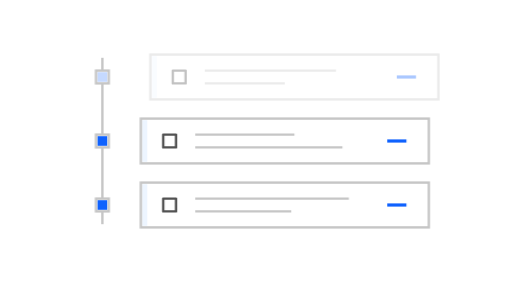
t = 0.00 s
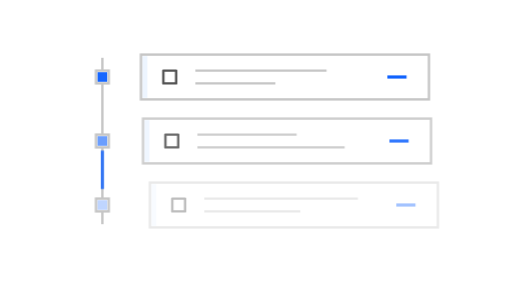
t = 0.90 s
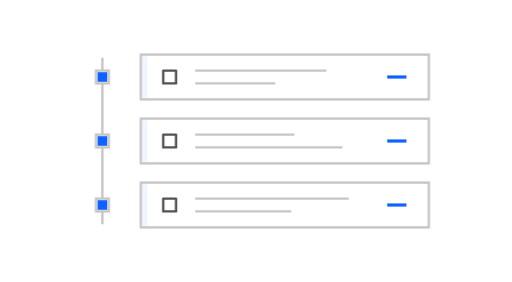
t = 1.82 s
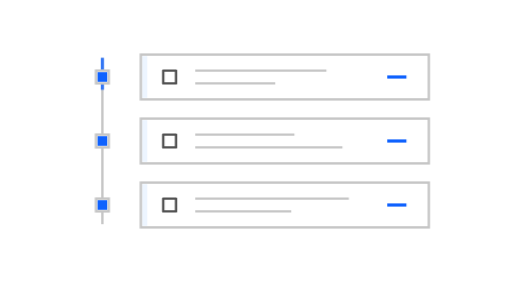
t = 2.75 s
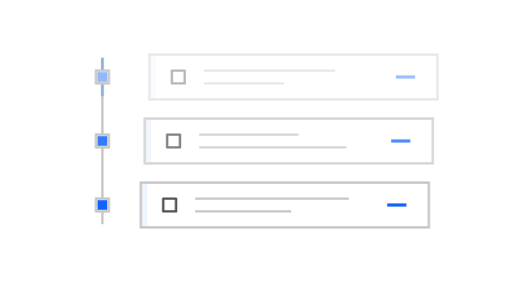
t = 3.69 s
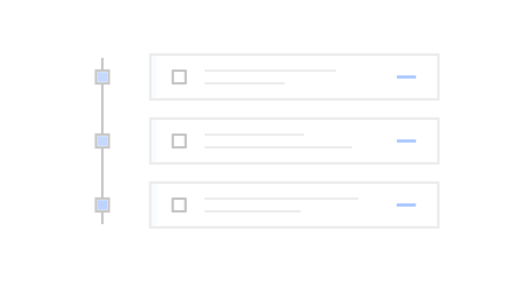
t = 4.70 s

The animated SVG that drew these frames (rendered in a browser with its animation timeline set to each time). Animation: 3 CSS @keyframes rules; one cycle of 5.56 s, repeats indefinitely.

<!--
Copyright (c) 2026 IBM Corp.
All rights reserved.

Licensed under the Apache License, Version 2.0 (the "License");
you may not use this file except in compliance with the License.
You may obtain a copy of the License at

http://www.apache.org/licenses/LICENSE-2.0

Unless required by applicable law or agreed to in writing, software
distributed under the License is distributed on an "AS IS" BASIS,
WITHOUT WARRANTIES OR CONDITIONS OF ANY KIND, either express or implied.
See the License for the specific language governing permissions and
limitations under the License.
-->
<svg xmlns="http://www.w3.org/2000/svg" id="event-stream" width="320" height="176" viewBox="0 0 320 176" role="img" aria-labelledby="event-stream-title event-stream-desc">
  <title id="event-stream-title">Ereignisfluss</title>
  <desc id="event-stream-desc">A blue pulse moves down a three-row event timeline while rows settle into place. Decorative audit loading activity; these shapes do not represent actual audit entries.</desc>
  <style>
#event-stream { --ink:#525252; --line:#c6c6c6; --faint:#e0e0e0; --surface:#fff;
      --soft:#edf5ff; --blue:#0f62fe; --muted-blue:#a6c8ff; overflow:visible; }
@media(prefers-color-scheme:dark) {
  #event-stream { --ink:#c6c6c6; --line:#525252; --faint:#393939; --surface:#262626;
        --soft:#24344b; --blue:#78a9ff; --muted-blue:#385c94; }
}
#event-stream[data-theme="light"] { --ink:#525252; --line:#c6c6c6; --faint:#e0e0e0;
  --surface:#fff; --soft:#edf5ff; --blue:#0f62fe; --muted-blue:#a6c8ff; }
#event-stream[data-theme="dark"] { --ink:#c6c6c6; --line:#525252; --faint:#393939;
  --surface:#262626; --soft:#24344b; --blue:#78a9ff; --muted-blue:#385c94; }
.event-stream-outline { fill:var(--surface); stroke:var(--line); stroke-width:1.5; }
.event-stream-hairline { fill:none; stroke:var(--faint); stroke-width:1; }
.event-stream-detail { fill:none; stroke:var(--ink); stroke-width:1.5; stroke-linejoin:round; }
.event-stream-track { fill:none; stroke:var(--line); stroke-width:1.5; }
.event-stream-accent { fill:none; stroke:var(--blue); stroke-width:2; }
.event-stream-blue { fill:var(--blue); }
.event-stream-muted { fill:var(--muted-blue); }
.event-stream-soft { fill:var(--soft); }
.event-stream-neutral { fill:var(--line); }
.event-stream-faint { fill:var(--faint); }
#event-stream[data-motion="reduce"] * { animation:none!important; }
@media(prefers-reduced-motion:reduce) {
  #event-stream * { animation:none!important; }
}

.event-stream-row { animation:event-row 4.8s cubic-bezier(.4,0,.2,1) infinite; }
.event-stream-row-2 { animation-delay:.38s; } .event-stream-row-3 { animation-delay:.76s; }
.event-stream-node { animation:event-node 4.8s ease-in-out infinite; }
.event-stream-node-2 { animation-delay:.38s; } .event-stream-node-3 { animation-delay:.76s; }
.event-stream-trace { stroke-dasharray:24 180; animation:event-trace 4.8s cubic-bezier(.4,0,.2,1) infinite; }
@keyframes event-row { 0%,100% { opacity:.35; transform:translateX(6px); } 22%,61% { opacity:1; transform:translateX(0); } 86% { opacity:.35; transform:translateX(6px); } }
@keyframes event-node { 0%,100% { opacity:.24; } 22%,61% { opacity:1; } 86% { opacity:.24; } }
@keyframes event-trace { 0% { stroke-dashoffset:204; opacity:0; } 12% { opacity:.8; } 70% { stroke-dashoffset:0; opacity:.8; } 86%,100% { stroke-dashoffset:0; opacity:0; } }
</style>

<path class="event-stream-track" d="M64 36v104"/>
<path class="event-stream-accent event-stream-trace" d="M64 36v104"/>
<g class="event-stream-row event-stream-row-1">
  <rect class="event-stream-outline" x="88" y="34" width="180" height="28"/>
  <rect class="event-stream-soft" x="89" y="35" width="3" height="26"/>
  <path class="event-stream-detail" d="M102 44h8v8h-8z"/>
  <path class="event-stream-track" d="M122 44h82m-82 8h50"/>
  <path class="event-stream-accent" d="M242 48h12"/>
</g>
<g class="event-stream-row event-stream-row-2">
  <rect class="event-stream-outline" x="88" y="74" width="180" height="28"/>
  <rect class="event-stream-soft" x="89" y="75" width="3" height="26"/>
  <path class="event-stream-detail" d="M102 84h8v8h-8z"/>
  <path class="event-stream-track" d="M122 84h62m-62 8h92"/>
  <path class="event-stream-accent" d="M242 88h12"/>
</g>
<g class="event-stream-row event-stream-row-3">
  <rect class="event-stream-outline" x="88" y="114" width="180" height="28"/>
  <rect class="event-stream-soft" x="89" y="115" width="3" height="26"/>
  <path class="event-stream-detail" d="M102 124h8v8h-8z"/>
  <path class="event-stream-track" d="M122 124h96m-96 8h60"/>
  <path class="event-stream-accent" d="M242 128h12"/>
</g>
<rect class="event-stream-outline" x="60" y="44" width="8" height="8"/>
<rect class="event-stream-outline" x="60" y="84" width="8" height="8"/>
<rect class="event-stream-outline" x="60" y="124" width="8" height="8"/>
<rect class="event-stream-blue event-stream-node event-stream-node-1" x="61" y="45" width="6" height="6"/>
<rect class="event-stream-blue event-stream-node event-stream-node-2" x="61" y="85" width="6" height="6"/>
<rect class="event-stream-blue event-stream-node event-stream-node-3" x="61" y="125" width="6" height="6"/>

</svg>
